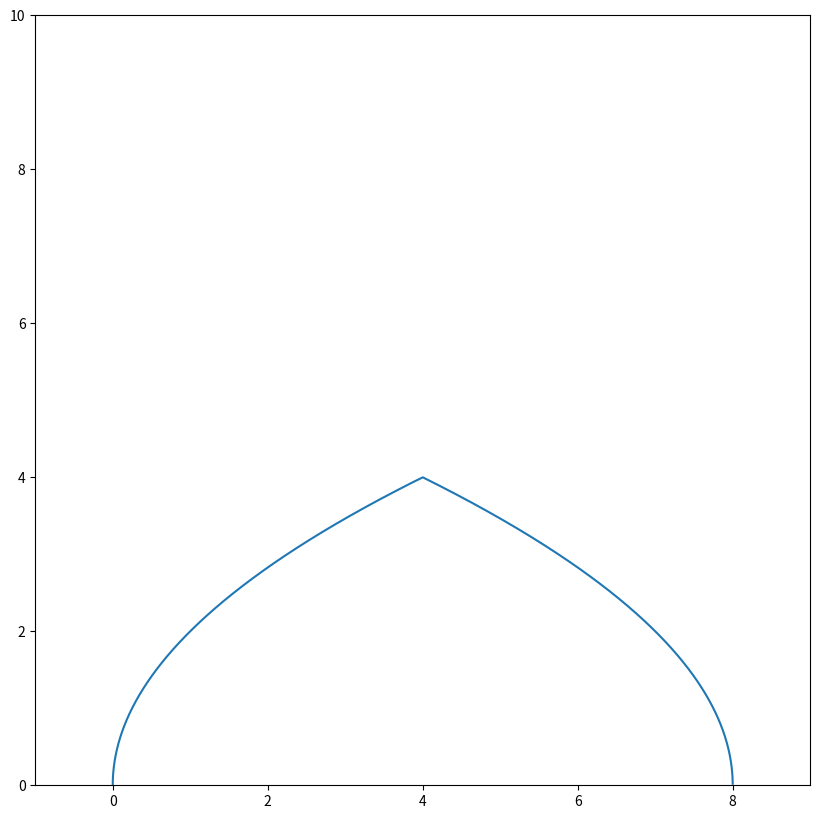

Generate this figure with matplotlib:
import numpy as np
import matplotlib.pyplot as plt
step=0.0001
r = 2
p1 = np.array([-2, 0])  ## Here you choose the initial point of vector distribution
x = []
t = []
for xi in np.arange(-2, 2, step):
    p2 = np.abs((xi)**2 - (r**2))**(1/2)
    l = np.array([xi, p2])  
    v = np.linalg.norm(l - p1)  
    t.append(v)
for xi in np.arange(2, -2, -step):
    p2 = np.abs((xi)**2 - (r**2))**(1/2)
    l = np.array([xi, -p2]) 
    v = np.linalg.norm(l - p1)  
    t.append(v)
q=np.arange(0,8,step)
x.append(q)

plt.figure(figsize=(10, 10))
plt.plot(q,t)
plt.xlim(-1, 9)  
plt.ylim(0, 10)
plt.show()
